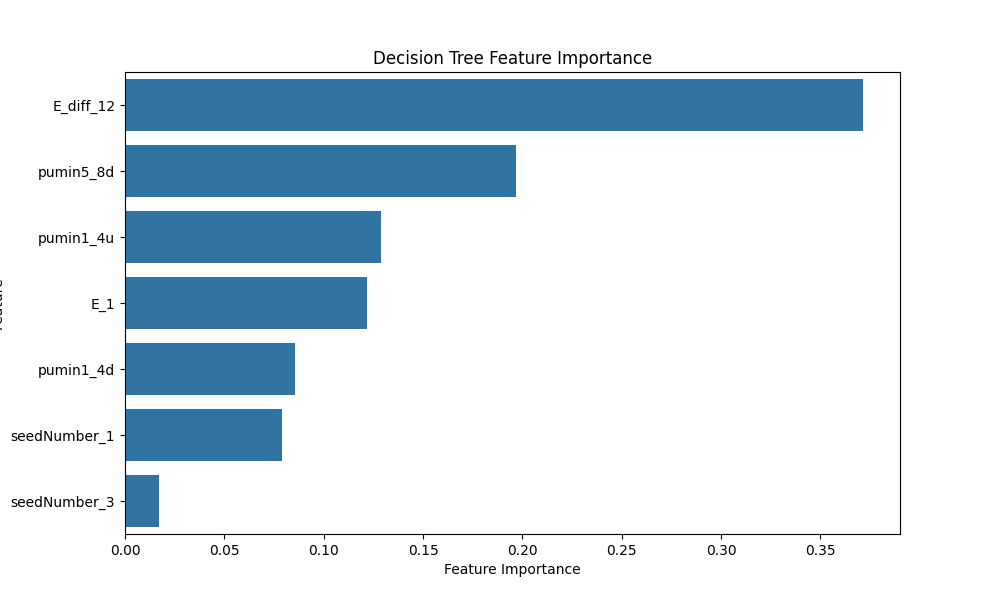

The data file committed next to this chart (first rows):
Feature, Importance
E_diff_12, 0.3715
pumin5_8d, 0.1965
pumin1_4u, 0.1288
E_1, 0.1217
pumin1_4d, 0.08553
seedNumber_1, 0.07892
seedNumber_3, 0.01702
